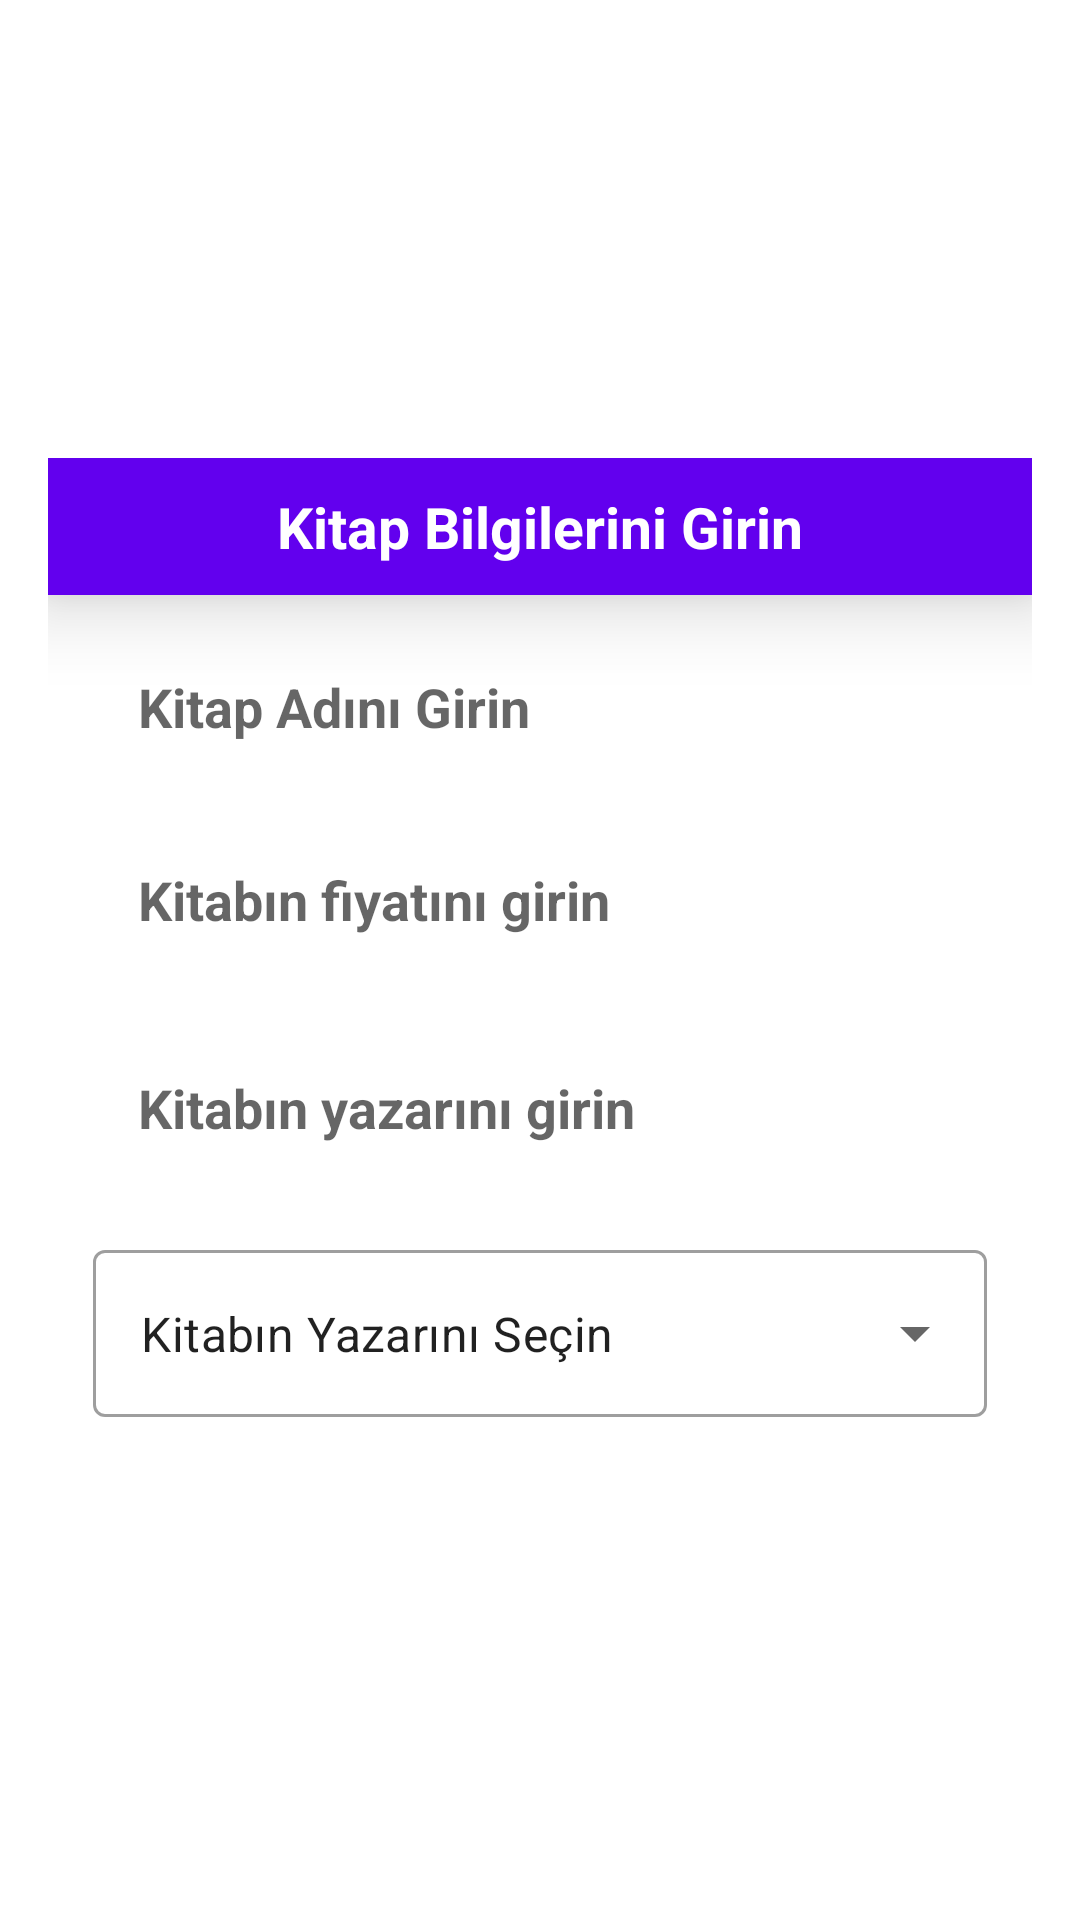

Layout XML and referenced resources for this Android screen:
<!-- AndroidManifest.xml: application theme Theme.BookStore -->
<!-- res/layout/add_item.xml -->
<?xml version="1.0" encoding="utf-8"?>
<LinearLayout xmlns:android="http://schemas.android.com/apk/res/android"
    android:layout_width="match_parent"
    android:layout_height="match_parent"
    xmlns:app="http://schemas.android.com/apk/res-auto"
    android:orientation="vertical"
    android:gravity="center"
    >

    <LinearLayout
        android:orientation="vertical"
        android:layout_margin="16dp"
        android:layout_width="match_parent"
        android:layout_height="wrap_content">
        <TextView
            android:text="@string/book_info_prompr"
            android:textStyle="bold"
            android:textSize="19sp"
            android:textColor="@color/white"
            android:background="@color/purple_500"
            android:padding="10dp"
            android:elevation="15dp"
            android:layout_gravity="center"
            android:gravity="center"
            android:layout_width="match_parent"
            android:layout_height="wrap_content"/>
        <EditText
            android:id="@+id/sbookName"
            android:hint="Kitap Adını Girin"
            android:inputType="textPersonName"
            android:textColor="@color/purple_500"
            android:textSize="18sp"
            android:textStyle="bold"
            android:background="@drawable/shape_background"
            android:padding="15dp"
            android:layout_marginLeft="15dp"
            android:layout_marginRight="15dp"
            android:layout_marginTop="10dp"
            android:layout_marginBottom="5dp"
            android:layout_width="match_parent"
            android:layout_height="wrap_content"/>

        <EditText
            android:id="@+id/sbookPrice"
            android:layout_width="match_parent"
            android:layout_height="wrap_content"
            android:layout_marginLeft="15dp"
            android:layout_marginTop="5dp"
            android:layout_marginRight="15dp"
            android:layout_marginBottom="10dp"
            android:background="@drawable/shape_background"
            android:hint="Kitabın fiyatını girin"
            android:inputType="number|numberDecimal"
            android:padding="15dp"
            android:textColor="@color/purple_500"
            android:textSize="18sp"
            android:textStyle="bold" />

        <EditText
            android:id="@+id/sbookAuthor"
            android:layout_width="match_parent"
            android:layout_height="wrap_content"
            android:layout_marginLeft="15dp"
            android:layout_marginTop="5dp"
            android:layout_marginRight="15dp"
            android:layout_marginBottom="15dp"
            android:background="@drawable/shape_background"
            android:hint="Kitabın yazarını girin"
            android:inputType="textPersonName"
            android:padding="15dp"
            android:textColor="@color/purple_500"
            android:textSize="18sp"
            android:textStyle="bold" />

        <com.google.android.material.textfield.TextInputLayout
            style="@style/Widget.MaterialComponents.TextInputLayout.OutlinedBox.ExposedDropdownMenu"
            android:layout_width="match_parent"
            android:layout_height="match_parent"
            android:id="@+id/textInputLayout"
            android:layout_marginStart="15dp"
            android:layout_marginBottom="15dp"
            android:layout_marginEnd="15dp"
            app:startIconDrawable="@drawable/ic_person"
            >

            <AutoCompleteTextView
                android:id="@+id/autoCompleteTextView"
                android:layout_width="match_parent"
                android:layout_height="match_parent"
                android:layout_weight="1"
                android:text="Kitabın Yazarını Seçin"
                android:minHeight="48dp"
                android:background="@drawable/shape_background"
                android:inputType="none"/>
        </com.google.android.material.textfield.TextInputLayout>


    </LinearLayout>

</LinearLayout>
<!-- resources referenced by this layout -->
<resources>
  <string name="book_info_prompr">Kitap Bilgilerini Girin</string>
  <style name="Theme.BookStore" parent="Theme.MaterialComponents.DayNight.NoActionBar">
          
          <item name="colorPrimary">@color/purple_500</item>
          <item name="colorPrimaryVariant">@color/purple_700</item>
          <item name="colorOnPrimary">@color/white</item>
          
          <item name="colorSecondary">@color/teal_200</item>
          <item name="colorSecondaryVariant">@color/teal_700</item>
          <item name="colorOnSecondary">@color/black</item>
          
          <item name="android:statusBarColor">?attr/colorPrimaryVariant</item>
          
      </style>
  <!-- not gathered from this repository: default colours our renderer supplied (Android Studio template values) -->
  <color name="purple_500">#FF6200EE</color>
  <color name="purple_700">#FF3700B3</color>
  <color name="teal_200">#FF03DAC5</color>
  <color name="teal_700">#FF018786</color>
  <color name="black">#FF000000</color>
  <color name="white">#FFFFFFFF</color>
</resources>
